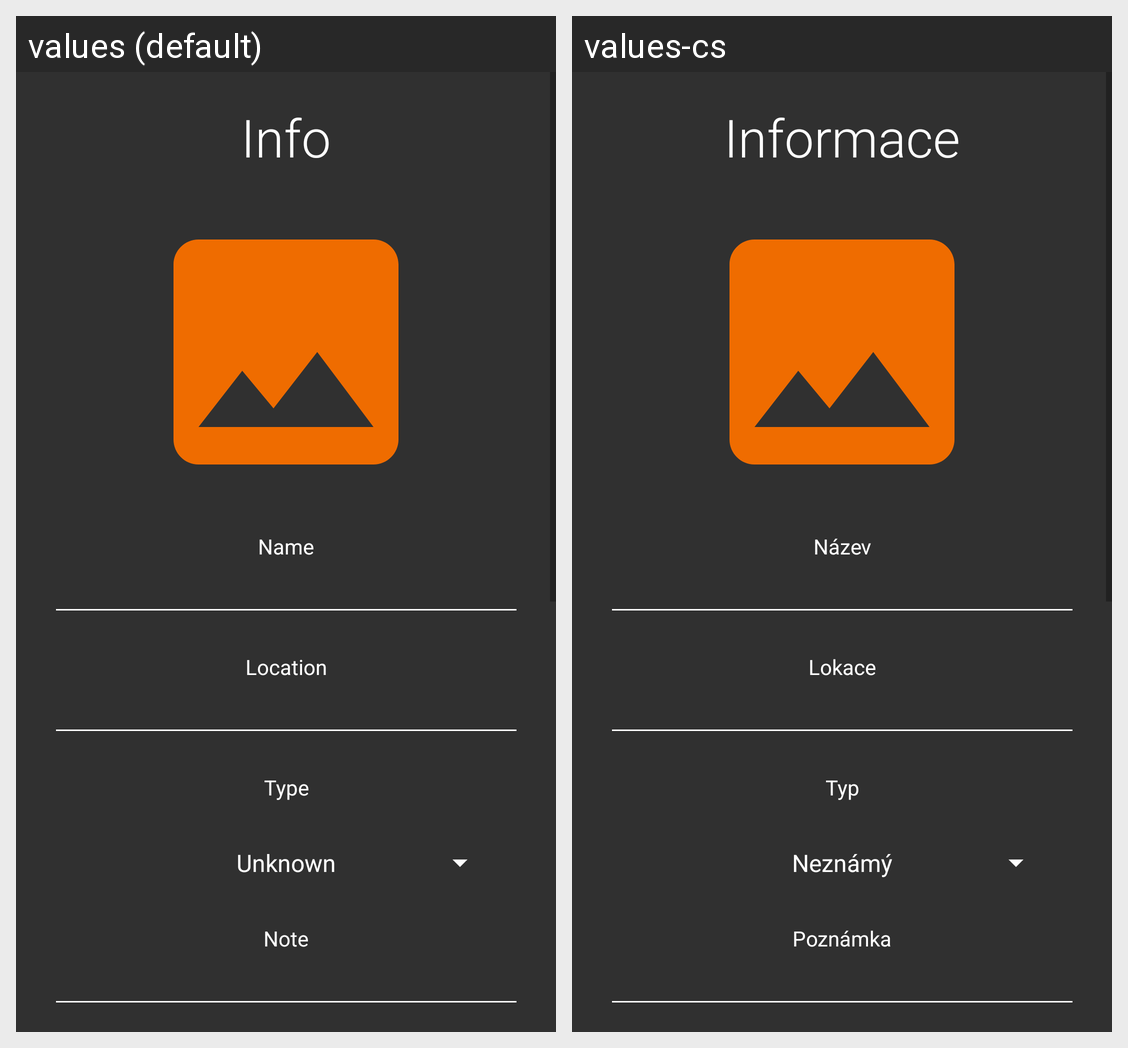

Locale-by-locale string values for the Android screen shown in this grid:
Android screen res/layout/fragment_add_restaurant.xml rendered under 2 locales, left to right: values (default), values-cs. Device: Nexus 5 (rendered at 1080×1920; each locale shown at half size, 540×960, under a caption strip naming it); theme Theme.RestaurantReviewer.
Strings drawn on this screen, with the default value and each locale's value (text and hints the layout hard-codes, and strings that could not be matched under every locale, appear in the picture but are not listed):

info
  values: Info
  values-cs: Informace

name
  values: Name
  values-cs: Název

location
  values: Location
  values-cs: Lokace

type
  values: Type
  values-cs: Typ

note
  values: Note
  values-cs: Poznámka
